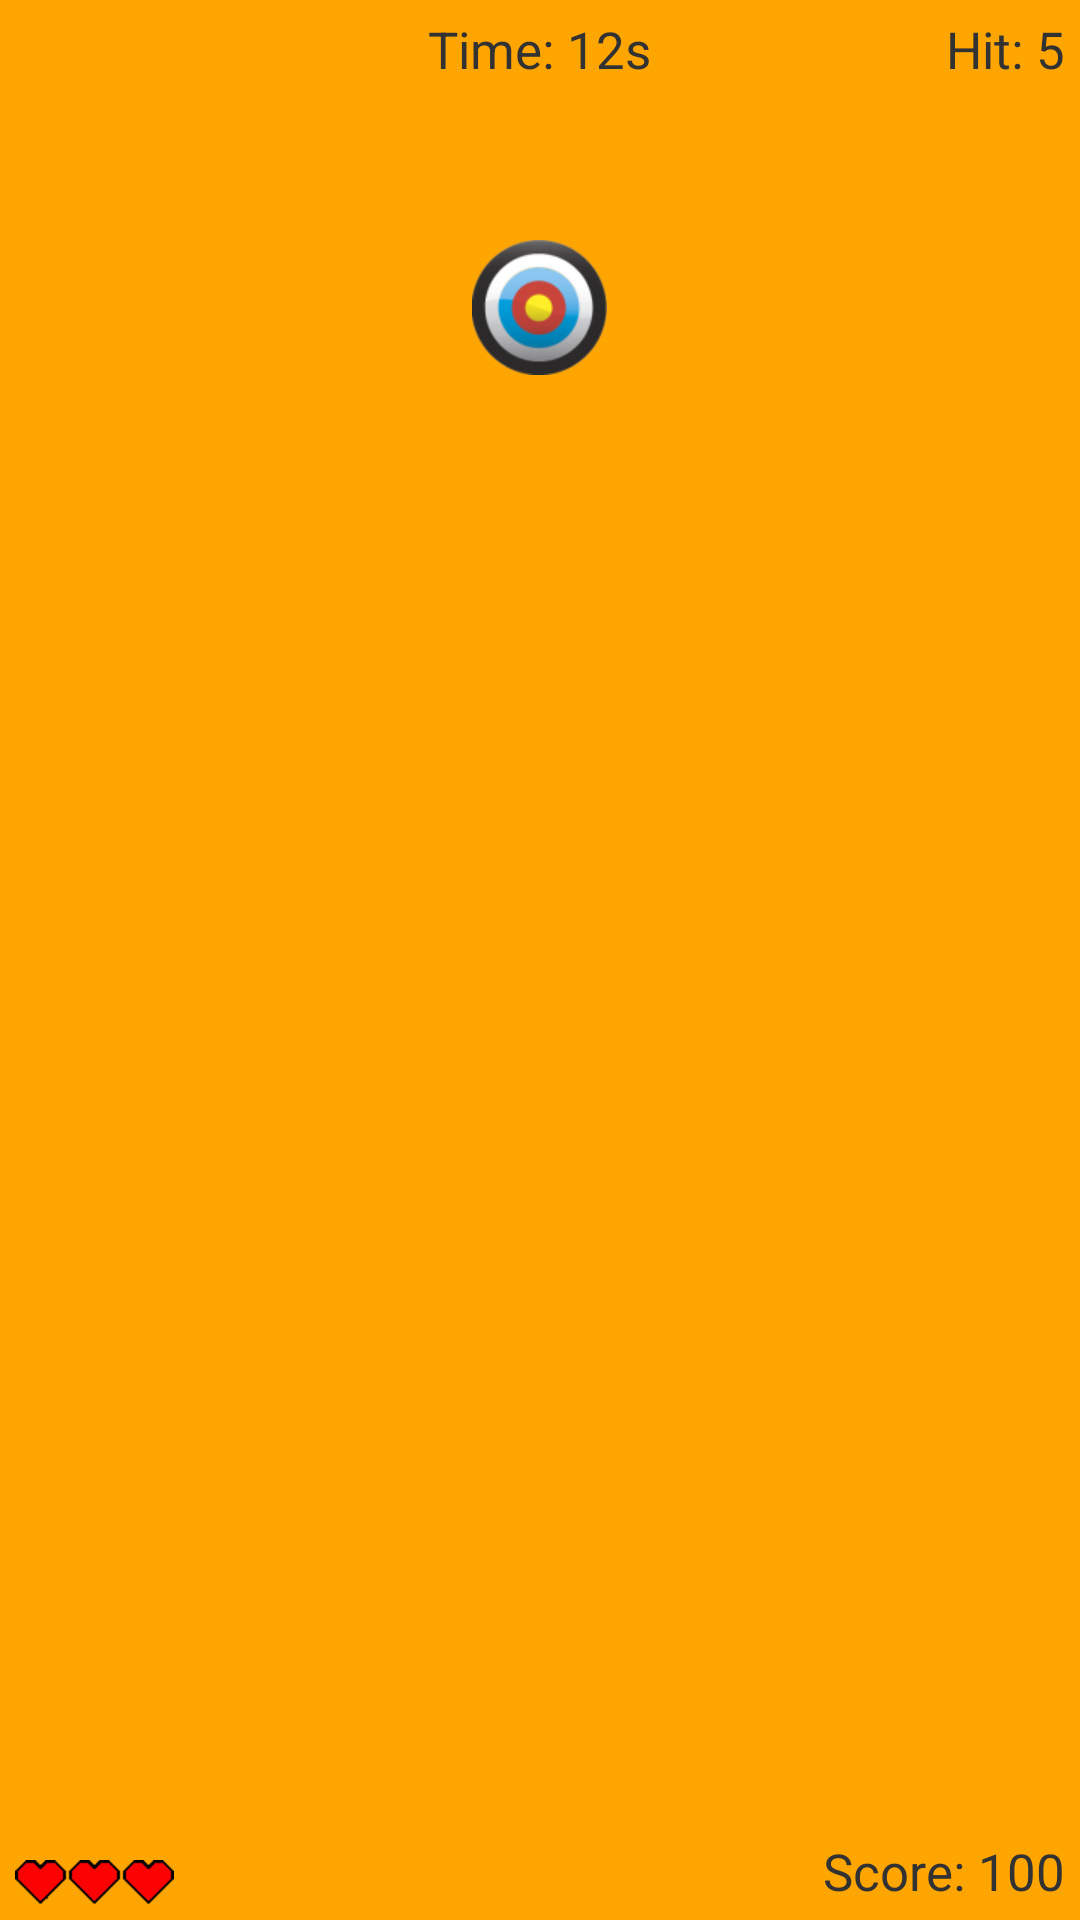

This screen was rendered from an Android layout file. Write that file and the resources it references.
<!-- AndroidManifest.xml: application theme AppTheme -->
<!-- res/layout/layout_targetgame.xml -->
<?xml version="1.0" encoding="utf-8"?>
<RelativeLayout xmlns:android="http://schemas.android.com/apk/res/android"
    xmlns:tools="http://schemas.android.com/tools"
    android:id="@+id/targetgame_view"
    android:layout_width="fill_parent"
    android:layout_height="fill_parent"
    android:gravity="center"
    tools:context="$nl.hr.impossibleapp.TargetGame" >

    <ImageView
        android:id="@+id/hearts"
        android:layout_width="wrap_content"
        android:layout_height="wrap_content"
        android:layout_alignParentBottom="true"
        android:layout_alignParentLeft="true"
        android:layout_marginBottom="5dp"
        android:layout_marginLeft="5dp"
        android:contentDescription="@string/descriptionHearts"
        android:src="@drawable/heart3" />

    <TextView
        android:id="@+id/scoreBox"
        style="@style/text_style"
        android:layout_width="wrap_content"
        android:layout_height="wrap_content"
        android:layout_alignParentBottom="true"
        android:layout_alignParentRight="true"
        android:layout_marginBottom="5dp"
        android:layout_marginRight="5dp"
        android:text="@string/placeholderScore" />

    <ImageButton
        android:id="@+id/targetButton"
        android:layout_width="wrap_content"
        android:layout_height="wrap_content"
        android:layout_centerHorizontal="true"
        android:layout_marginTop="80dp"
        android:background="@color/orange"
        android:src="@drawable/gametarget"
        android:contentDescription="@string/descriptionTarget" />

    <TextView
        android:id="@+id/hitBox"
        style="@style/text_style"
        android:layout_width="wrap_content"
        android:layout_height="wrap_content"
        android:layout_alignParentRight="true"
        android:layout_alignParentTop="true"
        android:layout_marginRight="5dp"
        android:layout_marginTop="5dp"
        android:text="@string/placeholderHits" />

    <TextView
        android:id="@+id/timerBox"
        style="@style/text_style"
        android:layout_width="wrap_content"
        android:layout_height="wrap_content"
        android:layout_alignParentTop="true"
        android:layout_centerHorizontal="true"
        android:layout_marginTop="5dp"
        android:text="@string/placeholderTimer" />
  
</RelativeLayout>
<!-- resources referenced by this layout -->
<resources>
  <color name="orange">#FFA500</color>
  <!-- drawable gametarget: png bitmap (drawable-mdpi, 3240 bytes) -->
  <!-- drawable heart3: png bitmap (drawable-mdpi, 335 bytes) -->
  <string name="descriptionHearts">heartsField</string>
  <string name="descriptionTarget">TargetImg</string>
  <string name="placeholderHits">Hit: 5</string>
  <string name="placeholderScore">Score: 100</string>
  <string name="placeholderTimer">Time: 12s</string>
  <style name="text_style">
  	    <item name="android:textSize">17sp</item>
  	</style>
  <style name="AppTheme" parent="AppBaseTheme">
          
          <item name="android:windowFullscreen">true</item>
          <item name="android:windowNoTitle">true</item>
          <item name="android:background">@color/orange</item>
      </style>
  <style name="AppBaseTheme" parent="android:Theme.Light">
          
      </style>
</resources>
